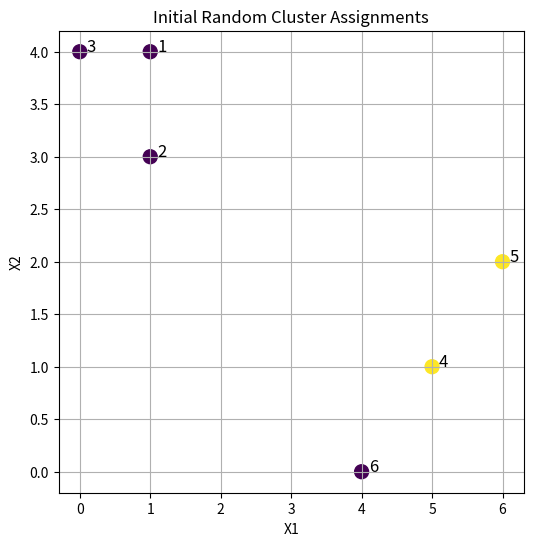
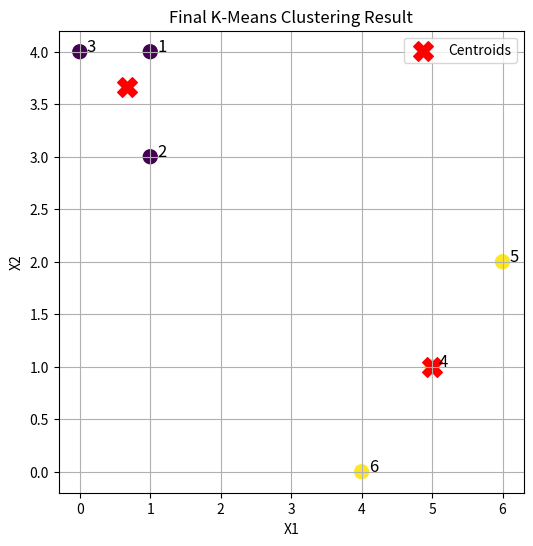

Write the Python code that produced these figures, in order.
import numpy as np
import matplotlib.pyplot as plt

def manual_kmeans():
    # (a) Observations
    X = np.array([
        [1, 4],
        [1, 3],
        [0, 4],
        [5, 1],
        [6, 2],
        [4, 0]
    ])

    n_clusters = 2
    n_obs = X.shape[0]
    max_iter = 100  # Prevent infinite loops

    # (b) Random initial cluster labels
    labels = np.random.choice(n_clusters, size=n_obs)

    # 📊 Initial Cluster Visualization
    plt.figure(figsize=(6, 6))
    plt.scatter(X[:, 0], X[:, 1], c=labels, cmap='viridis', s=100)
    for i in range(n_obs):
        plt.text(X[i, 0]+0.1, X[i, 1], f"{i+1}", fontsize=12)
    plt.title("Initial Random Cluster Assignments")
    plt.grid(True)
    plt.xlabel("X1")
    plt.ylabel("X2")
    plt.show()

    def compute_centroids(X, labels):
        centroids = []
        for i in range(n_clusters):
            cluster_points = X[labels == i]
            if len(cluster_points) == 0:
                # Reinitialize centroid randomly if no points assigned
                centroid = X[np.random.choice(n_obs)]
            else:
                centroid = cluster_points.mean(axis=0)
            centroids.append(centroid)
        return np.array(centroids)

    def assign_clusters(X, centroids):
        return np.argmin(np.linalg.norm(X[:, np.newaxis] - centroids, axis=2), axis=1)

    iteration = 0
    while iteration < max_iter:
        iteration += 1
        centroids = compute_centroids(X, labels)
        new_labels = assign_clusters(X, centroids)

        print(f"Iteration {iteration}: Labels = {new_labels}")

        if np.array_equal(new_labels, labels):
            print("Converged.")
            break
        labels = new_labels
    else:
        print("Max iterations reached. Might not have fully converged.")

    # (f) Final plot
    plt.figure(figsize=(6, 6))
    plt.scatter(X[:, 0], X[:, 1], c=labels, cmap='viridis', s=100)
    plt.scatter(centroids[:, 0], centroids[:, 1], c='red', s=200, marker='X', label='Centroids')
    for i in range(n_obs):
        plt.text(X[i, 0]+0.1, X[i, 1], f"{i+1}", fontsize=12)
    plt.title("Final K-Means Clustering Result")
    plt.legend()
    plt.grid(True)
    plt.xlabel("X1")
    plt.ylabel("X2")
    plt.show()

def main():
    manual_kmeans()

if __name__ == "__main__":
    main()
